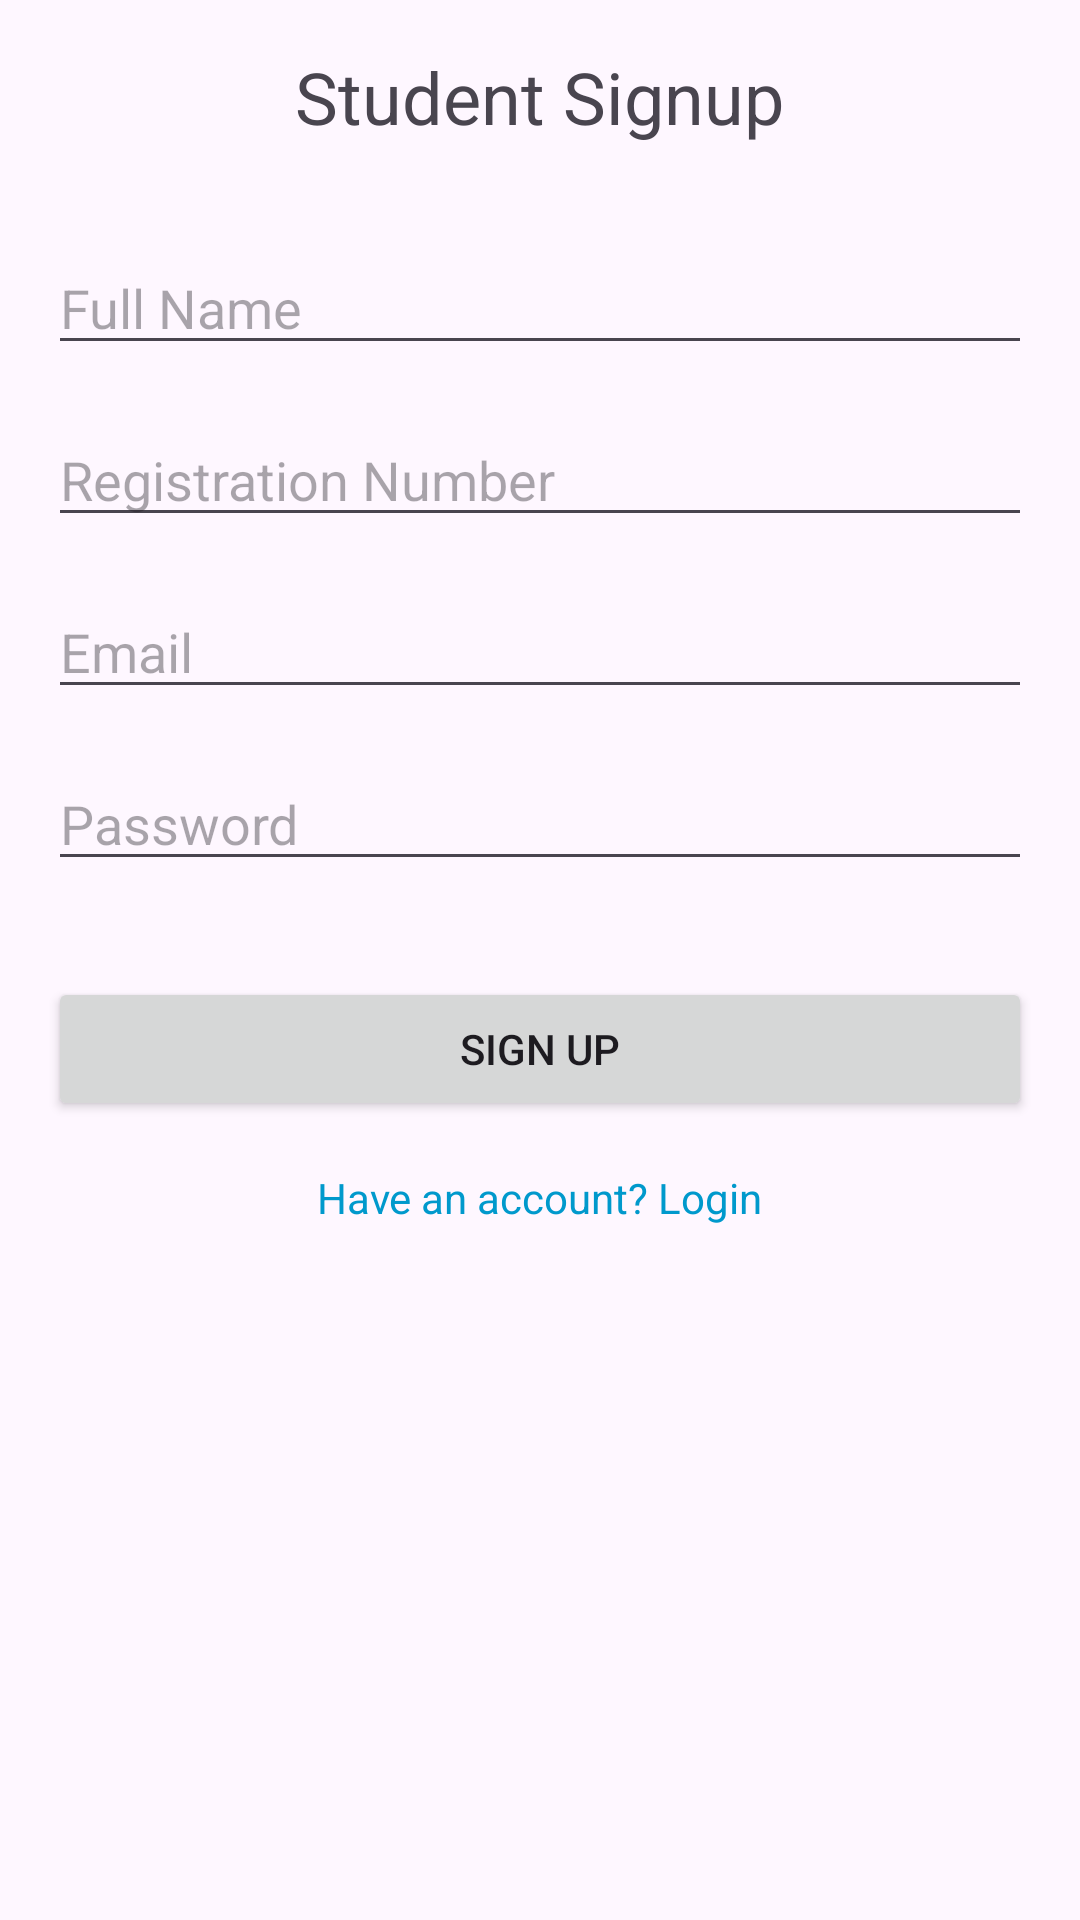

Reconstruct the res/layout file that produces this screen, plus the resources it refers to.
<!-- AndroidManifest.xml: application theme Theme.ExaminationProcessingSystem -->
<!-- res/layout/activity_student_sign_up.xml -->
<?xml version="1.0" encoding="utf-8"?>
<RelativeLayout xmlns:android="http://schemas.android.com/apk/res/android"
    android:layout_width="match_parent"
    android:layout_height="match_parent"
    android:padding="16dp">

    <TextView
        android:id="@+id/textViewTitle"
        android:layout_width="wrap_content"
        android:layout_height="wrap_content"
        android:text="Student Signup"
        android:textSize="24sp"
        android:layout_centerHorizontal="true"
        android:layout_marginBottom="32dp" />

    <EditText
        android:id="@+id/editTextFullName"
        android:layout_width="match_parent"
        android:layout_height="wrap_content"
        android:hint="Full Name"
        android:layout_below = "@id/textViewTitle"
        android:inputType="text" />

    <EditText
        android:id="@+id/editTextRegistrationNumber"
        android:layout_width="match_parent"
        android:layout_height="wrap_content"
        android:layout_below="@id/editTextFullName"
        android:layout_marginTop="16dp"
        android:hint="Registration Number"
        android:inputType="text" />

    <EditText
        android:id="@+id/editTextEmail"
        android:layout_width="match_parent"
        android:layout_height="wrap_content"
        android:layout_below="@id/editTextRegistrationNumber"
        android:layout_marginTop="16dp"
        android:hint="Email"
        android:inputType="textEmailAddress" />

    <EditText
        android:id="@+id/editTextPassword"
        android:layout_width="match_parent"
        android:layout_height="wrap_content"
        android:layout_below="@id/editTextEmail"
        android:layout_marginTop="16dp"
        android:hint="Password"
        android:inputType="textPassword" />

    <Button
        android:id="@+id/buttonSignUp"
        android:layout_width="match_parent"
        android:layout_height="wrap_content"
        android:layout_below="@id/editTextPassword"
        android:layout_marginTop="32dp"
        android:text="Sign Up" />

    <TextView
        android:id="@+id/textViewLoginLink"
        android:layout_width="wrap_content"
        android:layout_height="wrap_content"
        android:layout_below="@id/buttonSignUp"
        android:layout_marginTop="16dp"
        android:text="Have an account? Login"
        android:textColor="@android:color/holo_blue_dark"
        android:layout_centerHorizontal="true"
        android:clickable="true" />

</RelativeLayout>
<!-- resources referenced by this layout -->
<resources>
  <style name="Theme.ExaminationProcessingSystem" parent="Base.Theme.ExaminationProcessingSystem" />
  <style name="Base.Theme.ExaminationProcessingSystem" parent="Theme.Material3.DayNight.NoActionBar">
          
          
      </style>
</resources>
